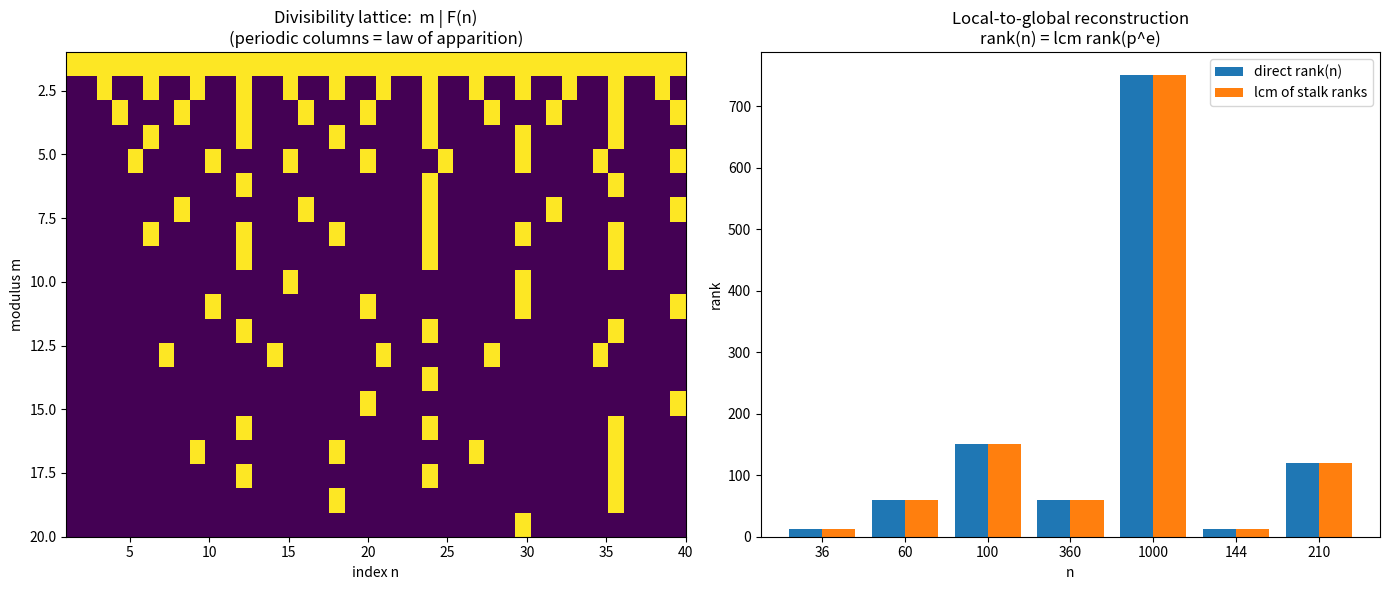

This chart was generated by the following Python code:
"""
Visualization: the apparition divisibility lattice and stalk reconstruction.
Generates two panels:
  (left) a heatmap of  m | F(n)  showing the periodic column structure,
         the visual signature of the law of apparition;
  (right) a bar chart comparing direct rank(n) with the lcm of prime-power
          stalk ranks, the local-to-global reconstruction.
Requires: matplotlib, numpy.
"""
from __future__ import annotations
from math import gcd
from functools import reduce
from typing import Dict, List
import numpy as np
import matplotlib.pyplot as plt


def fib(n: int) -> int:
    a, b = 0, 1
    for _ in range(n):
        a, b = b, a + b
    return a


def lcm(a: int, b: int) -> int:
    return 0 if a == 0 or b == 0 else a // gcd(a, b) * b


def fib_rank(m: int) -> int:
    if m == 1:
        return 1
    a, b, k = 0, 1 % m, 0
    while True:
        a, b = b, (a + b) % m
        k += 1
        if a == 0:
            return k


def factorize(n: int) -> Dict[int, int]:
    f: Dict[int, int] = {}
    d = 2
    while d * d <= n:
        while n % d == 0:
            f[d] = f.get(d, 0) + 1
            n //= d
        d += 1 if d == 2 else 2
    if n > 1:
        f[n] = f.get(n, 0) + 1
    return f


def main() -> None:
    M, N = 20, 40
    grid = np.array([[1 if (m > 0 and fib(n) % m == 0) else 0
                      for n in range(1, N + 1)] for m in range(1, M + 1)])

    fig, (ax1, ax2) = plt.subplots(1, 2, figsize=(14, 6))
    ax1.imshow(grid, aspect="auto", cmap="viridis",
               extent=[1, N, M, 1])
    ax1.set_title("Divisibility lattice:  m | F(n)\n(periodic columns = law of apparition)")
    ax1.set_xlabel("index n");  ax1.set_ylabel("modulus m")

    nums = [36, 60, 100, 360, 1000, 144, 210]
    direct = [fib_rank(n) for n in nums]
    recon = [reduce(lcm, [fib_rank(p ** e) for p, e in factorize(n).items()], 1)
             for n in nums]
    x = np.arange(len(nums))
    ax2.bar(x - 0.2, direct, 0.4, label="direct rank(n)")
    ax2.bar(x + 0.2, recon, 0.4, label="lcm of stalk ranks")
    ax2.set_xticks(x);  ax2.set_xticklabels([str(n) for n in nums])
    ax2.set_title("Local-to-global reconstruction\nrank(n) = lcm rank(p^e)")
    ax2.set_xlabel("n");  ax2.set_ylabel("rank");  ax2.legend()
    plt.tight_layout()
    plt.savefig("apparition_visualization.png", dpi=130)
    print("saved apparition_visualization.png")


if __name__ == "__main__":
    main()
